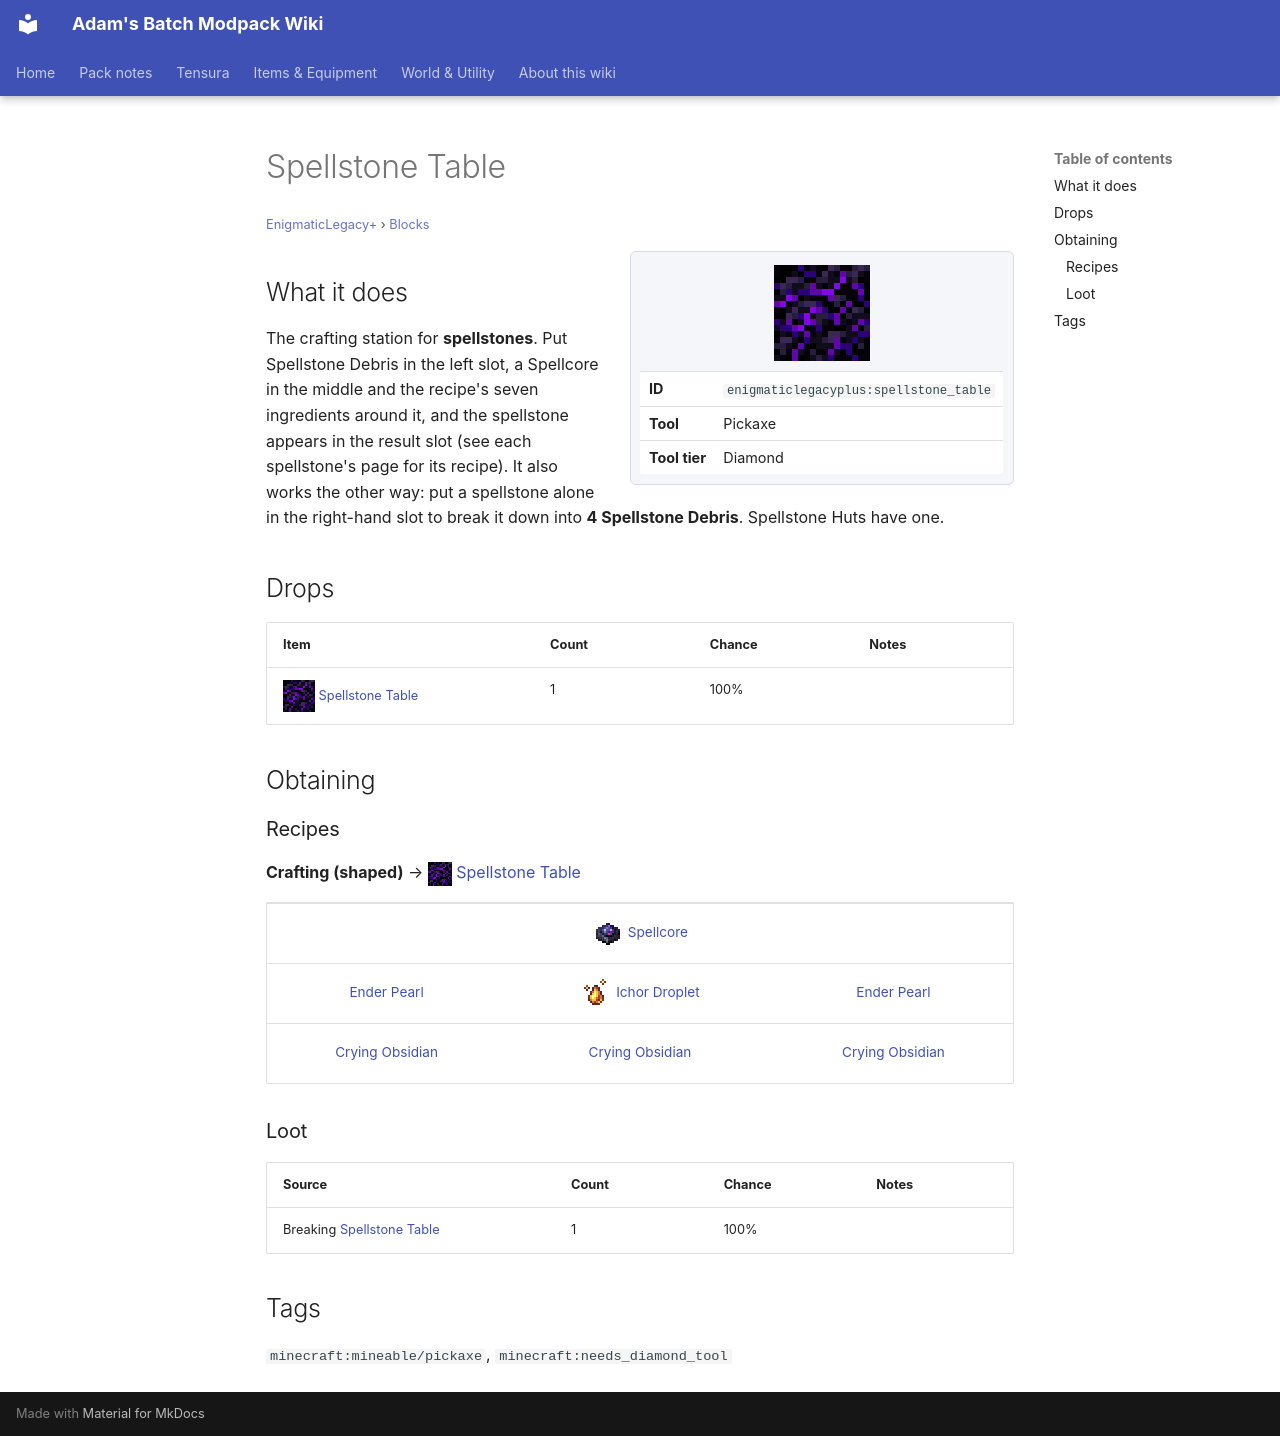

repository: Proteus-Nell/Adams-Batch-MC-Modpack-Wiki · page: enigmatic-legacy-plus/blocks/spellstone-table/index.html · generator: mkdocs

# Spellstone Table

<small>[EnigmaticLegacy+](../index.md) &rsaquo; [Blocks](index.md)</small>

<div class="infobox" markdown>

![Spellstone Table](../../assets/icons/enigmaticlegacyplus/item/spellstone_table.png)

| | |
|---|---|
| **ID** | `enigmaticlegacyplus:spellstone_table` |
| **Tool** | Pickaxe |
| **Tool tier** | Diamond |

</div>

## What it does

The crafting station for **spellstones**. Put Spellstone Debris in the left slot, a Spellcore in the middle and the recipe's seven ingredients around it, and the spellstone appears in the result slot (see each spellstone's page for its recipe). It also works the other way: put a spellstone alone in the right-hand slot to break it down into **4 Spellstone Debris**. Spellstone Huts have one.



## Drops

| Item | Count | Chance | Notes |
|---|---|---|---|
| ![](../../assets/icons/enigmaticlegacyplus/item/spellstone_table.png) [Spellstone Table](spellstone-table.md) | 1 | 100% |  |

## Obtaining

### Recipes

**Crafting (shaped)** &rarr; ![](../../assets/icons/enigmaticlegacyplus/item/spellstone_table.png) [Spellstone Table](spellstone-table.md)

<div class="recipe" markdown>

| | | |
|---|---|---|
|   | ![](../../assets/icons/enigmaticlegacyplus/item/spellcore.png) [Spellcore](../items/spellstones/spellcore.md) |   |
|  [Ender Pearl](https://minecraft.wiki/w/Ender_Pearl) | ![](../../assets/icons/enigmaticlegacyplus/item/ichor_droplet.png) [Ichor Droplet](../items/generic/ichor-droplet.md) |  [Ender Pearl](https://minecraft.wiki/w/Ender_Pearl) |
|  [Crying Obsidian](https://minecraft.wiki/w/Crying_Obsidian) |  [Crying Obsidian](https://minecraft.wiki/w/Crying_Obsidian) |  [Crying Obsidian](https://minecraft.wiki/w/Crying_Obsidian) |

</div>

### Loot

| Source | Count | Chance | Notes |
|---|---|---|---|
| Breaking [Spellstone Table](spellstone-table.md) | 1 | 100% |  |

## Tags

`minecraft:mineable/pickaxe`, `minecraft:needs_diamond_tool`
